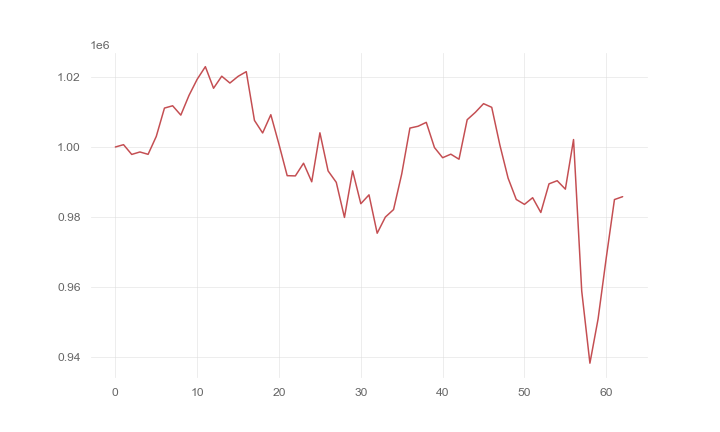

The data file committed next to this chart (first rows):
, 0
0, 1000000
1, 1000662
2, 997868
3, 998575
4, 997897
5, 1003027
6, 1011138
7, 1011797
8, 1009126
9, 1014768
10, 1019391
11, 1022994
12, 1016817
13, 1020263
14, 1018307
15, 1020222
16, 1021567
17, 1007608
18, 1004012
19, 1009244
20, 1000742
21, 991789
22, 991723
23, 995356
24, 990039
25, 1004058
26, 993157
27, 989882
28, 979840
29, 993168
30, 983758
31, 986301
32, 975314
33, 979940
34, 982083
35, 992281
36, 1005412
37, 1005939
38, 1007053
39, 999845
40, 996930
41, 997943
42, 996499
43, 1007809
44, 1009924
45, 1012404
46, 1011354
47, 1000507
48, 991088
49, 984973
50, 983571
51, 985479
52, 981249
53, 989447
54, 990346
55, 987933
56, 1002129
57, 958750
58, 938114
59, 950791
... 3 more rows
